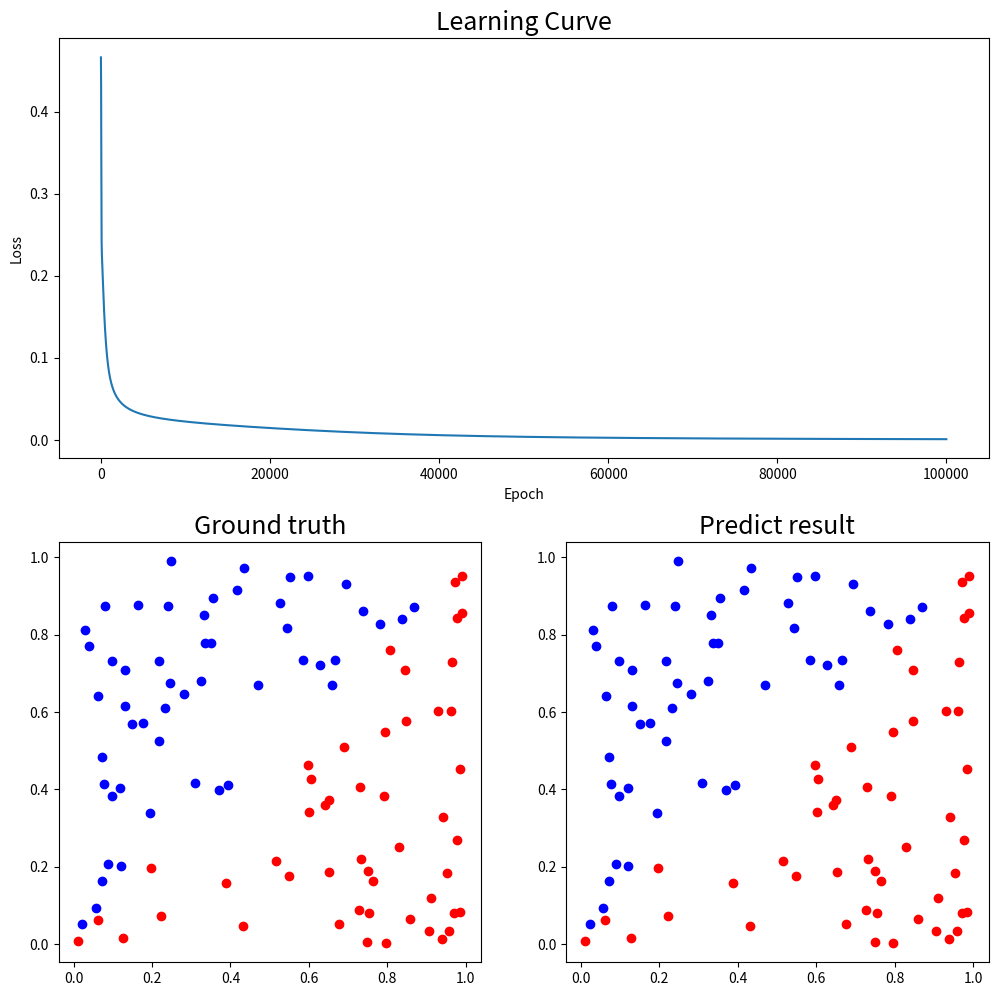

The script that saved this image:
import numpy as np
import matplotlib.pyplot as plt

def generate_linear(n=100):
    pts = np.random.uniform(0, 1, (n, 2))
    inputs = []
    labels = []
    for pt in pts:
        inputs.append([pt[0], pt[1]])
        if pt[0] > pt[1]:
            labels.append(0)
        else:
            labels.append(1)
    return np.array(inputs), np.array(labels).reshape(n, 1)

def generate_XOR_easy():
    inputs = []
    labels = []
    for i in range(11):
        inputs.append([0.1 * i, 0.1 * i])
        labels.append(0)
        if 0.1 * i == 0.5:
            continue
        inputs.append([0.1 * i, 1 - 0.1 * i])
        labels.append(1)
    return np.array(inputs), np.array(labels).reshape(21, 1)

def sigmoid(x):
    return 1.0 / (1.0 + np.exp(-x))

def derivative_sigmoid(x):
    return x * (1.0 - x)

def show_result(x, y, pred_y):
    import matplotlib.pyplot as plt
    plt.subplot(2, 2, 3)
    plt.title('Ground truth', fontsize=18)
    for i in range(x.shape[0]):
        if y[i] == 0:
            plt.plot(x[i][0], x[i][1], 'ro')
        else:
            plt.plot(x[i][0], x[i][1], 'bo')

    plt.subplot(2, 2, 4)
    plt.title('Predict result', fontsize=18)
    for i in range(x.shape[0]):
        if pred_y[i] == 0:
            plt.plot(x[i][0], x[i][1], 'ro')
        else:
            plt.plot(x[i][0], x[i][1], 'bo')

    plt.show()

def MSELoss(y_predict, y, calculate_Grad=True):
    if calculate_Grad:
        return (np.sum((y_predict - y) ** 2)) / y_predict.shape[0], 2 * (y_predict - y) / y_predict.shape[0]
    return (np.sum((y_predict - y) ** 2)) / y_predict.shape[0]

class Layer:
    def __init__(self, input_size, output_size):
        self.input_size = input_size
        self.output_size = output_size
        self.w = np.random.randn(input_size, output_size)
        self.b = np.random.randn(1, output_size) / 100

    def forward(self, x):
        self.x = x
        self.z = sigmoid(np.dot(x, self.w) + self.b)
        return self.z

    def backward(self, pre_g, lr):
        self.b -= np.sum((pre_g * derivative_sigmoid(self.z))) * lr
        self.w -= np.dot(self.x.T, (pre_g * derivative_sigmoid(self.z))) * lr
        return np.dot((pre_g * derivative_sigmoid(self.z)), self.w.T)

class Model:
    def __init__(self, input_size = 2, hidden_size = 10, lr = 0.1):
        self.layer1 = Layer(input_size, hidden_size)
        self.layer2 = Layer(hidden_size, hidden_size)
        self.output = Layer(hidden_size, 1)
        self.lr = lr
        self.loss = []
        self.epoch = 0

    def train(self, x, y, epoch):
        self.epoch = epoch
        for i in range(epoch):
            output = self.output.forward(self.layer2.forward(self.layer1.forward(x)))
            loss, grad = MSELoss(output, y)
            self.layer1.backward(self.layer2.backward(self.output.backward(grad, self.lr), self.lr), self.lr)
            self.loss.append(loss)
            if i % 5000 == 0: #control how many cycle print loss
                print(f"epoch {i}  loss : {loss}")
        self.prediction = output
        plt.subplot(2, 1, 1)
        plt.title("Learning Curve", fontsize=18)
        plt.xlabel("Epoch")
        plt.ylabel("Loss")
        plt.plot(self.loss)
        return output

    def show_result(self, x, y):
        print(f"Accuracy : {sum((self.prediction > 0.5) == (y == 1)) / y.size}")
        print("Prediction : ")
        for i in range(y.size):
            print(f"Iter{i + 1} |    Ground truth: {y[i]} |     prediction: {self.prediction[i]} |")
        show_result(x, y, self.prediction > 0.5)

plt.figure(figsize=(12, 12))

# use linear as data
x, y = generate_linear()
model = Model(hidden_size=10, lr=0.1)
model.train(x, y, 100000)
model.show_result(x, y)

# use XOR as data
#x, y = generate_XOR_easy()
#model = Model(hidden_size=10, lr=0.1)
#model.train(x, y, 100000)
#model.show_result(x, y)
